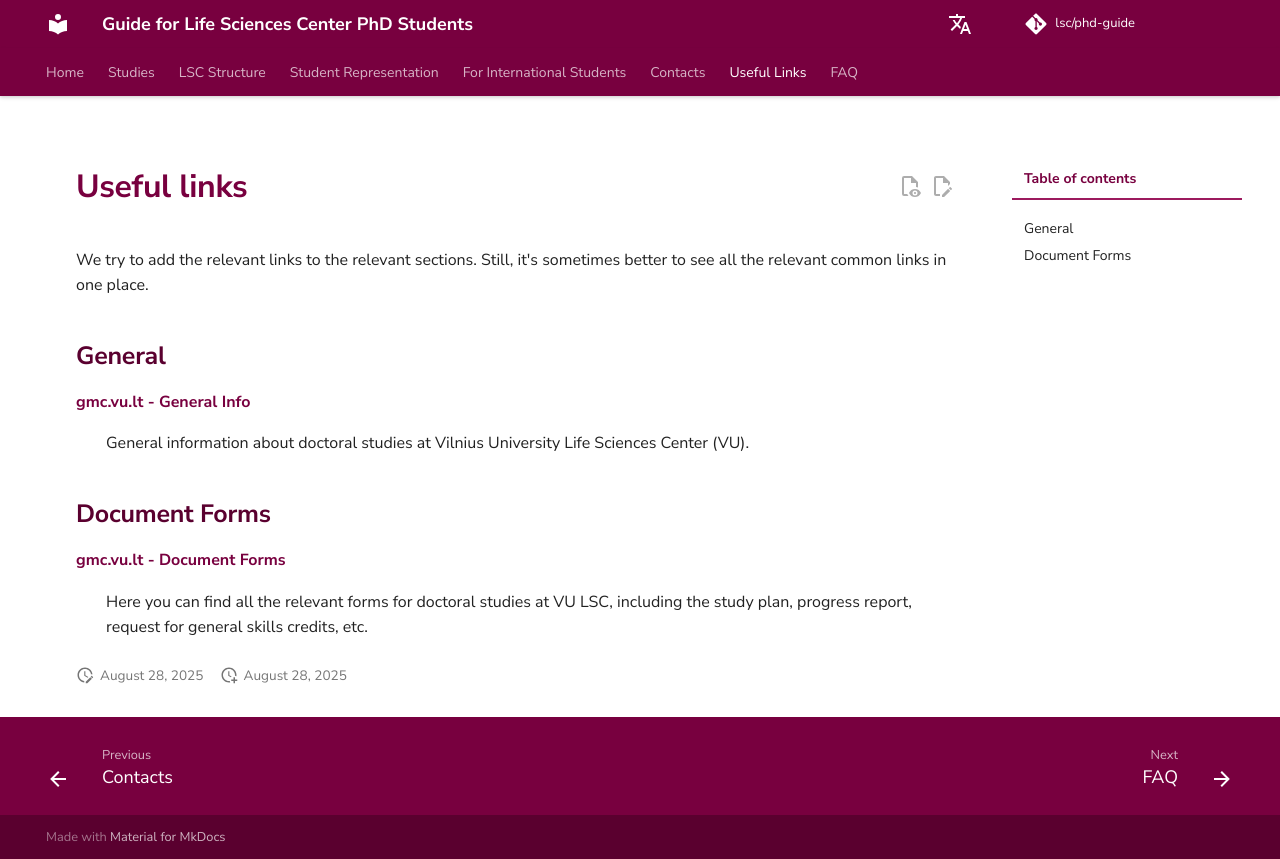

repository: justinaskav/phd-guide · page: en/useful-links/index.html · generator: mkdocs

---
hide:
  - navigation
---

# Useful links

We try to add the relevant links to the relevant sections. Still, it's sometimes better to see all the relevant common links in one place.

## General

**[gmc.vu.lt - General Info](https://www.gmc.vu.lt/en/doctoral-school/phd-studies)**

: General information about doctoral studies at Vilnius University Life Sciences Center (VU).

## Document Forms

**[gmc.vu.lt - Document Forms](https://www.gmc.vu.lt/en/doctoral-school/phd-studies#document-forms)**

: Here you can find all the relevant forms for doctoral studies at VU LSC, including the study plan, progress report, request for general skills credits, etc.
